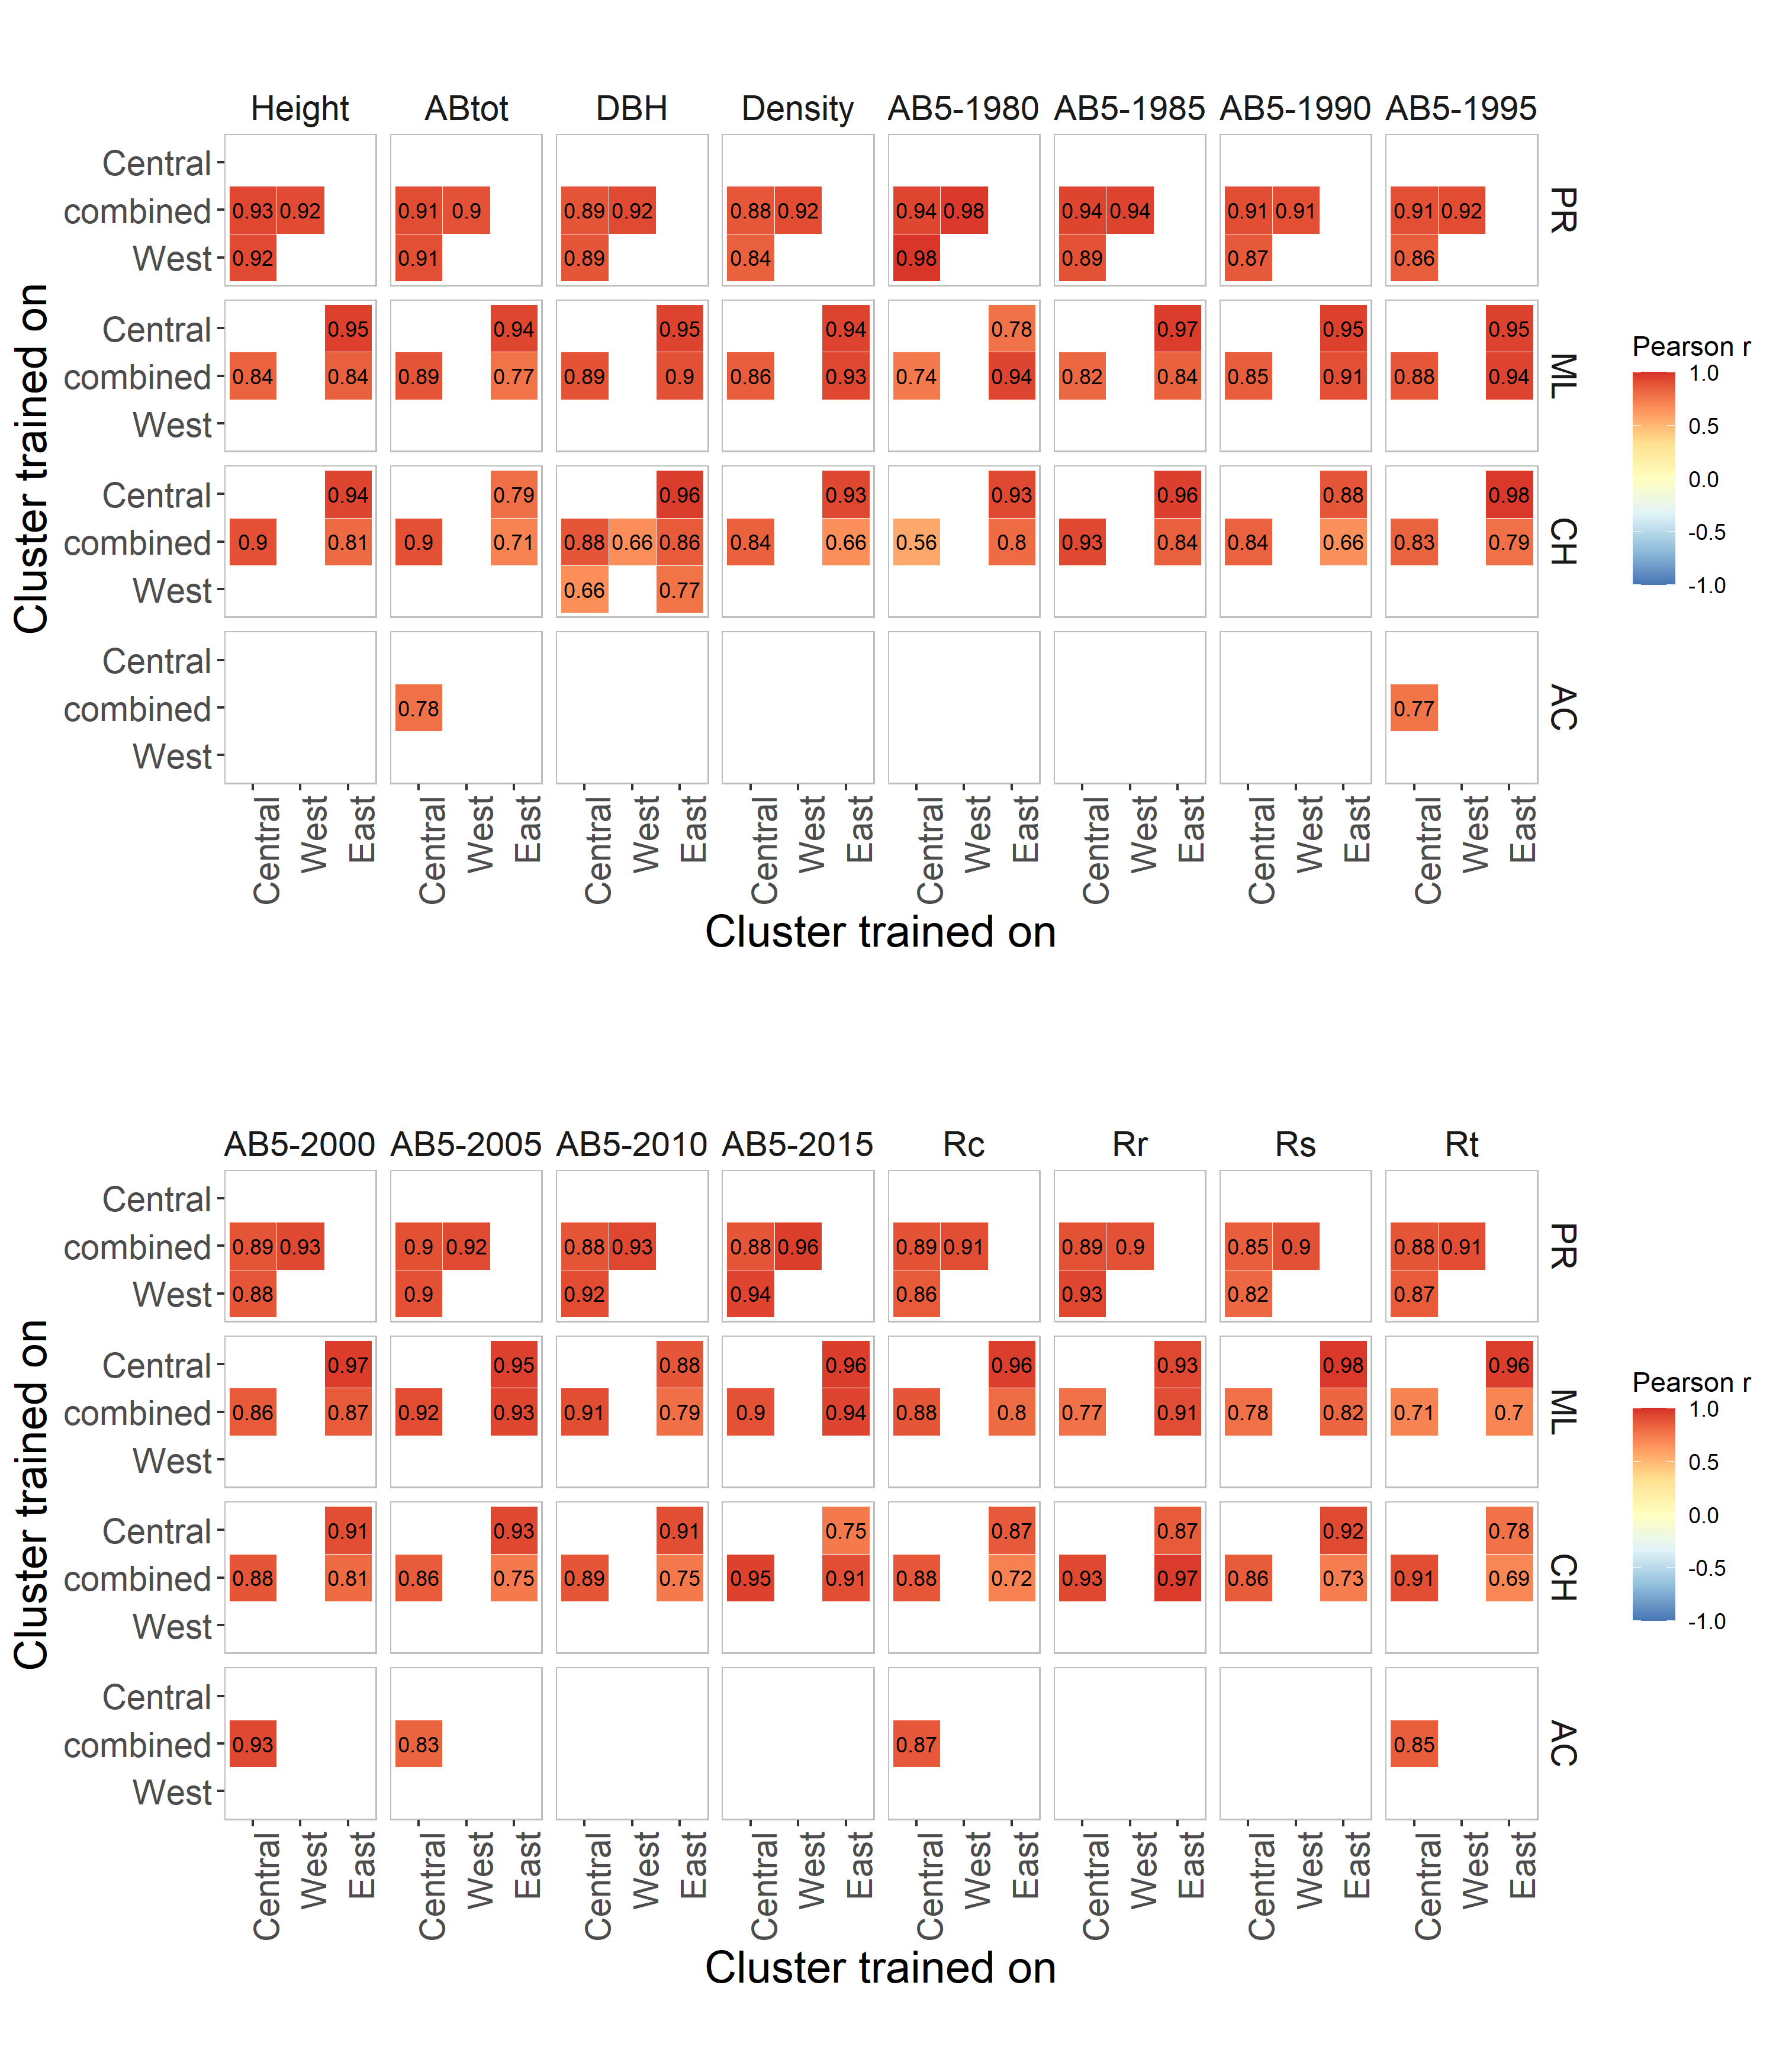

Source code (R):
rm(list=ls())
setwd("C:/Users/aniaf/Projects/BlackSpruce/997B_garden_plot_clusters_var5")

library(ggplot2)
library(tidyr)
library(dplyr)
library(cowplot)
library(RColorBrewer)




#=================#
#      DATA       #
#=================#

df <- read.csv("12_compare_offsets.tsv", sep="\t", header=T)
dim(df)
df <- df %>% drop_na()
dim(df)
head(df)

df %>% filter(n < 10)

df$train_group1 <- factor(df$train_group1, levels = unique(df$train_group1))
df$train_group2 <- factor(df$train_group2, levels = unique(df$train_group2))
head(df)



#======================#
#      TEST PLOT       #
#======================#

df_sub <- df %>% filter(SITE_ID == "ML") %>% filter(trait == "Height")
head(df_sub)


p1 <- ggplot(df_sub, aes(x = train_group1, y = train_group2, fill = r)) +
  geom_tile(color = "white") +
  geom_text(aes(label=round(r,2)), color="black", size=8) +
  scale_fill_distiller(palette = "Greys", limits = c(0.5, 1),
                       name = "Pearson's r", direction=-1) +
  coord_fixed() +
  theme_minimal() +
  theme(
    axis.text.x = element_text(angle = 90, hjust = 1, size=12),
    axis.text.y = element_text(size=12),
    panel.grid = element_blank()
  ) +
  labs(x = "", y = "")
p1

################################################################################
traits <- c("Height", "Biomass_Increment", "DBH", "Average_Ring_Density", "Biomass_Increment_1980",
            "Biomass_Increment_1985","Biomass_Increment_1990","Biomass_Increment_1995")
trait.labels <- c("Height", "ABtot", "DBH","Density", "AB5-1980","AB5-1985","AB5-1990","AB5-1995")

df.sub <- df %>% filter(trait %in% traits)
df.sub$trait_labels <- factor(df.sub$trait, levels = traits, labels = trait.labels)
df.sub$SITE_ID <- factor(df.sub$SITE_ID, levels = c("PR","ML","CH","AC"))
head(df.sub)


p2 <- ggplot(df.sub, aes(x = train_group1, y = train_group2, fill = r)) +
  geom_tile(color = "white") +
  geom_text(aes(label=round(r,2)), color="black", size=3) +
  scale_fill_distiller(palette = "RdYlBu", limits = c(-1, 1),
                       name = "Pearson r", direction=-1) +
  coord_fixed() +
  facet_grid(SITE_ID~trait_labels) +
  #theme_minimal() +
  theme(
    panel.background = element_rect(fill=NA, color="grey"),
    strip.background = element_blank(),
    strip.text = element_text(size=14),
    axis.title = element_text(size=18),
    axis.text.x = element_text(angle = 90, hjust = 1, size=14),
    axis.text.y = element_text(size=14),
    panel.grid = element_blank()
  ) +
  labs(x = "Cluster trained on", y = "Cluster trained on")
p2






###############################

traits2 <- c("Biomass_Increment_2000",
             "Biomass_Increment_2005", "Biomass_Increment_2010", "Biomass_Increment_2015",
             "Rc", "Rr", "Rl", "Rs")
trait.labels2 <- c("AB5-2000","AB5-2005", "AB5-2010", "AB5-2015", "Rc", "Rr", "Rs", "Rt")

df.sub <- df %>% filter(trait %in% traits2)
df.sub$trait_labels <- factor(df.sub$trait, levels = traits2, labels = trait.labels2)
df.sub$SITE_ID <- factor(df.sub$SITE_ID, levels = c("PR","ML","CH","AC"))
head(df.sub)


p3 <- ggplot(df.sub, aes(x = train_group1, y = train_group2, fill = r)) +
  geom_tile(color = "white") +
  geom_text(aes(label=round(r,2)), color="black", size=3) +
  scale_fill_distiller(palette = "RdYlBu", limits = c(-1, 1),
                       name = "Pearson r", direction=-1) +
  coord_fixed() +
  facet_grid(SITE_ID~trait_labels) +
  #theme_minimal() +
  theme(
    panel.background = element_rect(fill=NA, color="grey"),
    strip.background = element_blank(),
    strip.text = element_text(size=14),
    axis.title = element_text(size=18),
    axis.text.x = element_text(angle = 90, hjust = 1, size=14),
    axis.text.y = element_text(size=14),
    panel.grid = element_blank()
  ) +
  labs(x = "Cluster trained on", y = "Cluster trained on")
p3





png("13_plot_offset_corrs.png", w = 3000, h = 3500, res=300)
plot_grid(p2, p3, ncol=1)
dev.off()







#####################################################################
